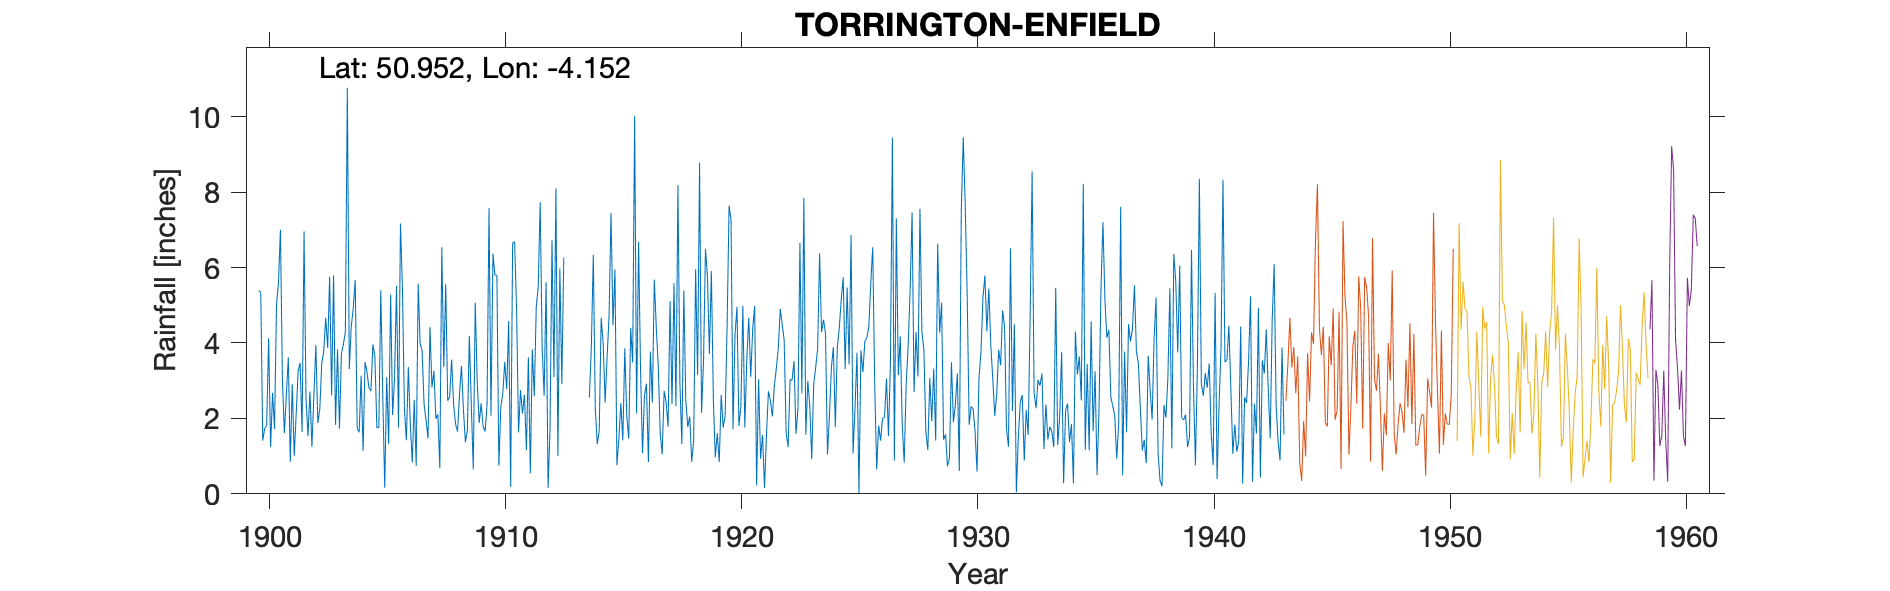

The data file committed next to this chart (first rows):
TORRINGTON-ENFIELD, , , , , , , , , , , , , , , , , , , , , , , 
Grid ref, SS489191, Long, -4.152, Lat, 50.95, Elevation, 336, ft, , , , , , , , , , , , , , , 
Station no, 1855, , , , , , , , , , , , , , , , , , , , , , 
, 1900, 1901, 1902, 1903, 1904, 1905, 1906, 1907, 1908, 1909, 1910, 1911, 1912, 1913, 1914, 1915, 1916, 1917, 1918, 1919, 1920, 1921, 1922
January, 5.39, 3.03, 2.55, 5.76, 4.92, 1.75, 7.17, 2.37, 2.47, 2.34, 5.8, 1.63, 3.9, , 2.55, 4.47, 2.13, 1.6, 5.39, 5.76, 7.26, 4.98, 3.85
February, 5.34, 1.61, 1.53, 2.61, 5.67, 1.76, 5.44, 1.95, 2.57, 0.65, 5.8, 2.75, 2.6, , 3.9, 5.95, 6.68, 1.05, 2.48, 3.71, 1.71, 0.22, 4.9
March, 1.41, 2.62, 2.71, 5.79, 1.75, 5.4, 2.26, 1.47, 3.56, 5.07, 0.74, 2.13, 5.61, , 6.34, 0.76, 3.29, 2.73, 1.77, 5.91, 4.2, 3.04, 4.49
April, 1.74, 3.62, 1.25, 1.83, 1.63, 2.61, 1.42, 4.42, 2.37, 2.99, 2.31, 2.63, 0.16, , 2.28, 1.46, 1.08, 2.43, 2.05, 2.5, 4.96, 0.93, 4.08
May, 1.81, 0.85, 2.61, 3.83, 3.13, 0.16, 3.36, 2.82, 1.85, 1.88, 2.66, 1.16, 1.71, , 1.32, 2.41, 2.61, 1.78, 0.85, 0.97, 1.8, 1.56, 1.62
June, 4.13, 2.91, 3.95, 1.73, 1.14, 3.09, 1.85, 3.26, 1.65, 2.4, 3.5, 3.62, 6.73, , 1.66, 1.42, 2.92, 5.11, 1.4, 1.61, 2.31, 0.15, 1.24
July, 1.24, 1.01, 1.88, 3.72, 3.49, 1.32, 0.83, 1.99, 2.63, 1.79, 2.78, 0.54, 3.1, , 4.67, 3.86, 0.84, 2.38, 5.96, 0.84, 4.99, 1.57, 3.03
August, 2.68, 2.12, 2.24, 3.97, 3.22, 5.29, 2.49, 2.11, 3.39, 1.65, 4.58, 3.83, 8.1, , 4, 2.08, 3.77, 5.59, 3.15, 2.62, 1.76, 2.72, 3.01
September, 1.72, 3.25, 3.46, 4.29, 2.8, 2.09, 0.74, 0.68, 2.22, 2.37, 0.18, 2.59, 1, 1.22, 2.42, 1.46, 2.42, 2.33, 8.78, 1.76, 3.57, 2.47, 3.52
October, 5.01, 3.47, 3.77, 10.77, 2.73, 3.09, 5.57, 6.54, 1.37, 7.58, 6.65, 4.95, 5.98, , 3.62, 4.4, 5.68, 8.18, 2.15, 2.07, 4.67, 2.05, 1.59
November, 5.6, 1.64, 4.67, 3.31, 3.96, 5.52, 3.97, 3.36, 1.69, 2.07, 6.68, 5.49, 2.91, , 4.7, 3.48, 4.41, 2.94, 3.48, 4.47, 3.1, 2.86, 2.26
December, 7, 6.96, 3.87, 4.45, 3.65, 1.76, 3.8, 5.56, 4.19, 6.37, 4.9, 7.73, 6.27, , 7.45, 10.03, 3.39, 1.32, 6.5, 7.64, 4.38, 3.32, 6.65
Total, 43.07, 33.09, 34.49, 52.06, 38.09, 33.84, 38.9, 36.53, 29.96, 37.16, 46.58, 39.05, 48.07, , 44.91, 41.78, 39.22, 37.44, 43.96, 39.86, 44.71, 25.87, 40.24
House found on 1968 OS map, , , , , , , , , , , , , , , , , , , , , , , 
1913 Missing months proportioned from Li…, , , , , , , , , , , , , , , , , , , , , , , 
1943 July 15th gauge moved 500ft W to Hi…, , , , , , , , , , , , , , , , , , , , , , , 
There is a note that despite the frequen…, , , , , , , , , , , , , , , , , , , , , , , 
